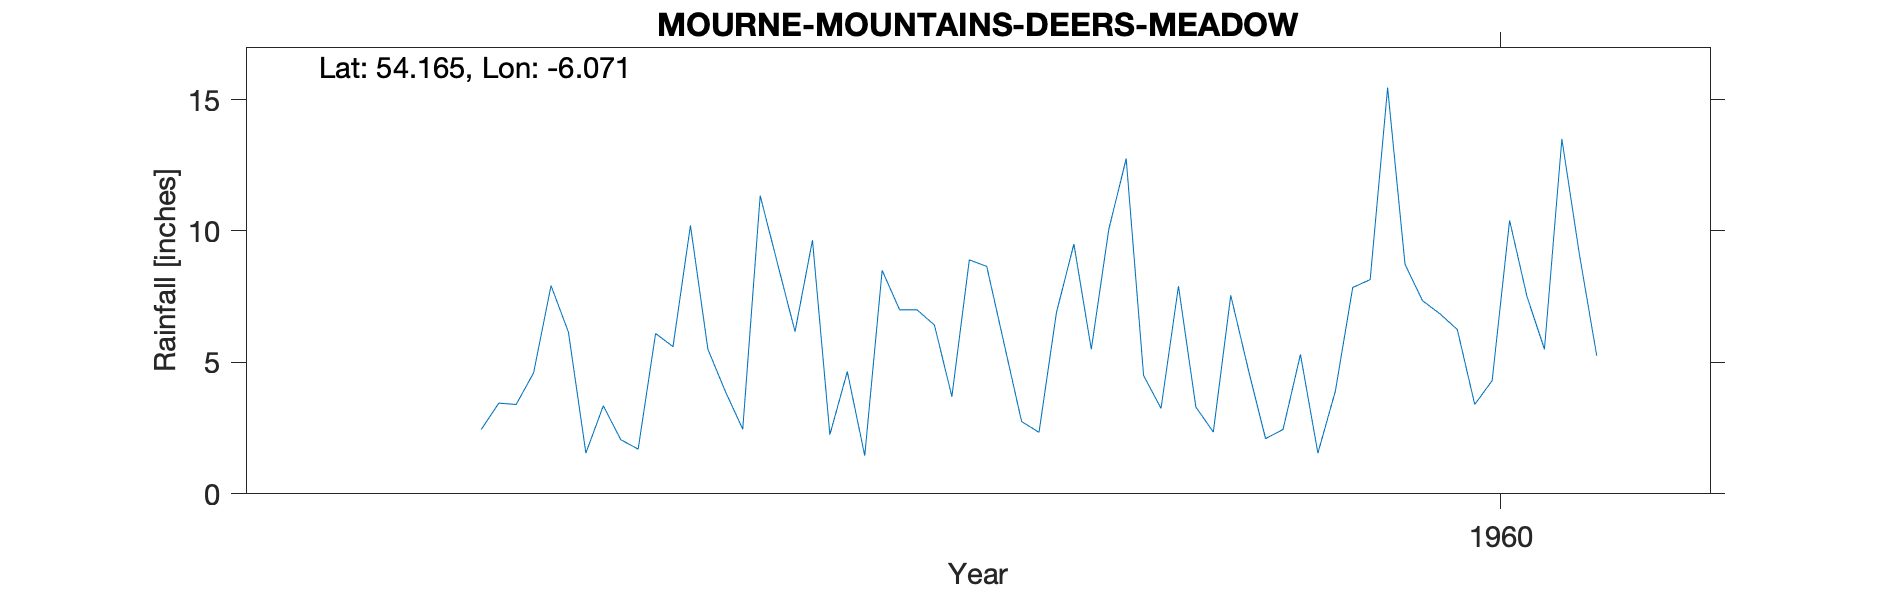

The table this chart was drawn from, first rows:
MOURNE MOUNTAINS (DEERS MEADOW), , , , , , , , , , 
Grid ref, IJ260257, Long, -6.071, Lat, 54.16, Elevation, 1250, ft, , 
Station no, "6207/1/1", , , , , , , , , 
, 1951, 1952, 1953, 1954, 1955, 1956, 1957, 1958, 1959, 1960
January, , , , , , 6.15, 8.75, 8.65, 3.3, 8.73
February, , , , , , 1.55, 6.17, 5.7, 2.35, 7.35
March, , , , , , 3.35, 9.65, 2.75, 7.55, 6.85
April, , , , , , 2.06, 2.25, 2.34, 4.75, 6.25
May, , , , , , 1.7, 4.65, 6.9, 2.1, 3.4
June, , , , , , 6.1, 1.45, 9.5, 2.45, 4.31
July, , , , , , 5.6, 8.5, 5.5, 5.3, 10.4
August, , , , , 2.45, 10.21, 7, 10.05, 1.55, 7.5
September, , , , , 3.45, 5.5, 7, 12.75, 3.9, 5.5
October, , , , , 3.4, 3.9, 6.42, 4.5, 7.85, 13.5
November, , , , , 4.6, 2.46, 3.7, 3.25, 8.15, 9.13
December, , , , , 7.92, 11.34, 8.9, 7.9, 15.45, 5.25
Total, , , , , , 59.92, 74.44, 79.79, 64.7, 88.17
16165, DEERS MEADOW, 01/01/1955, Current, , , , , , , 
